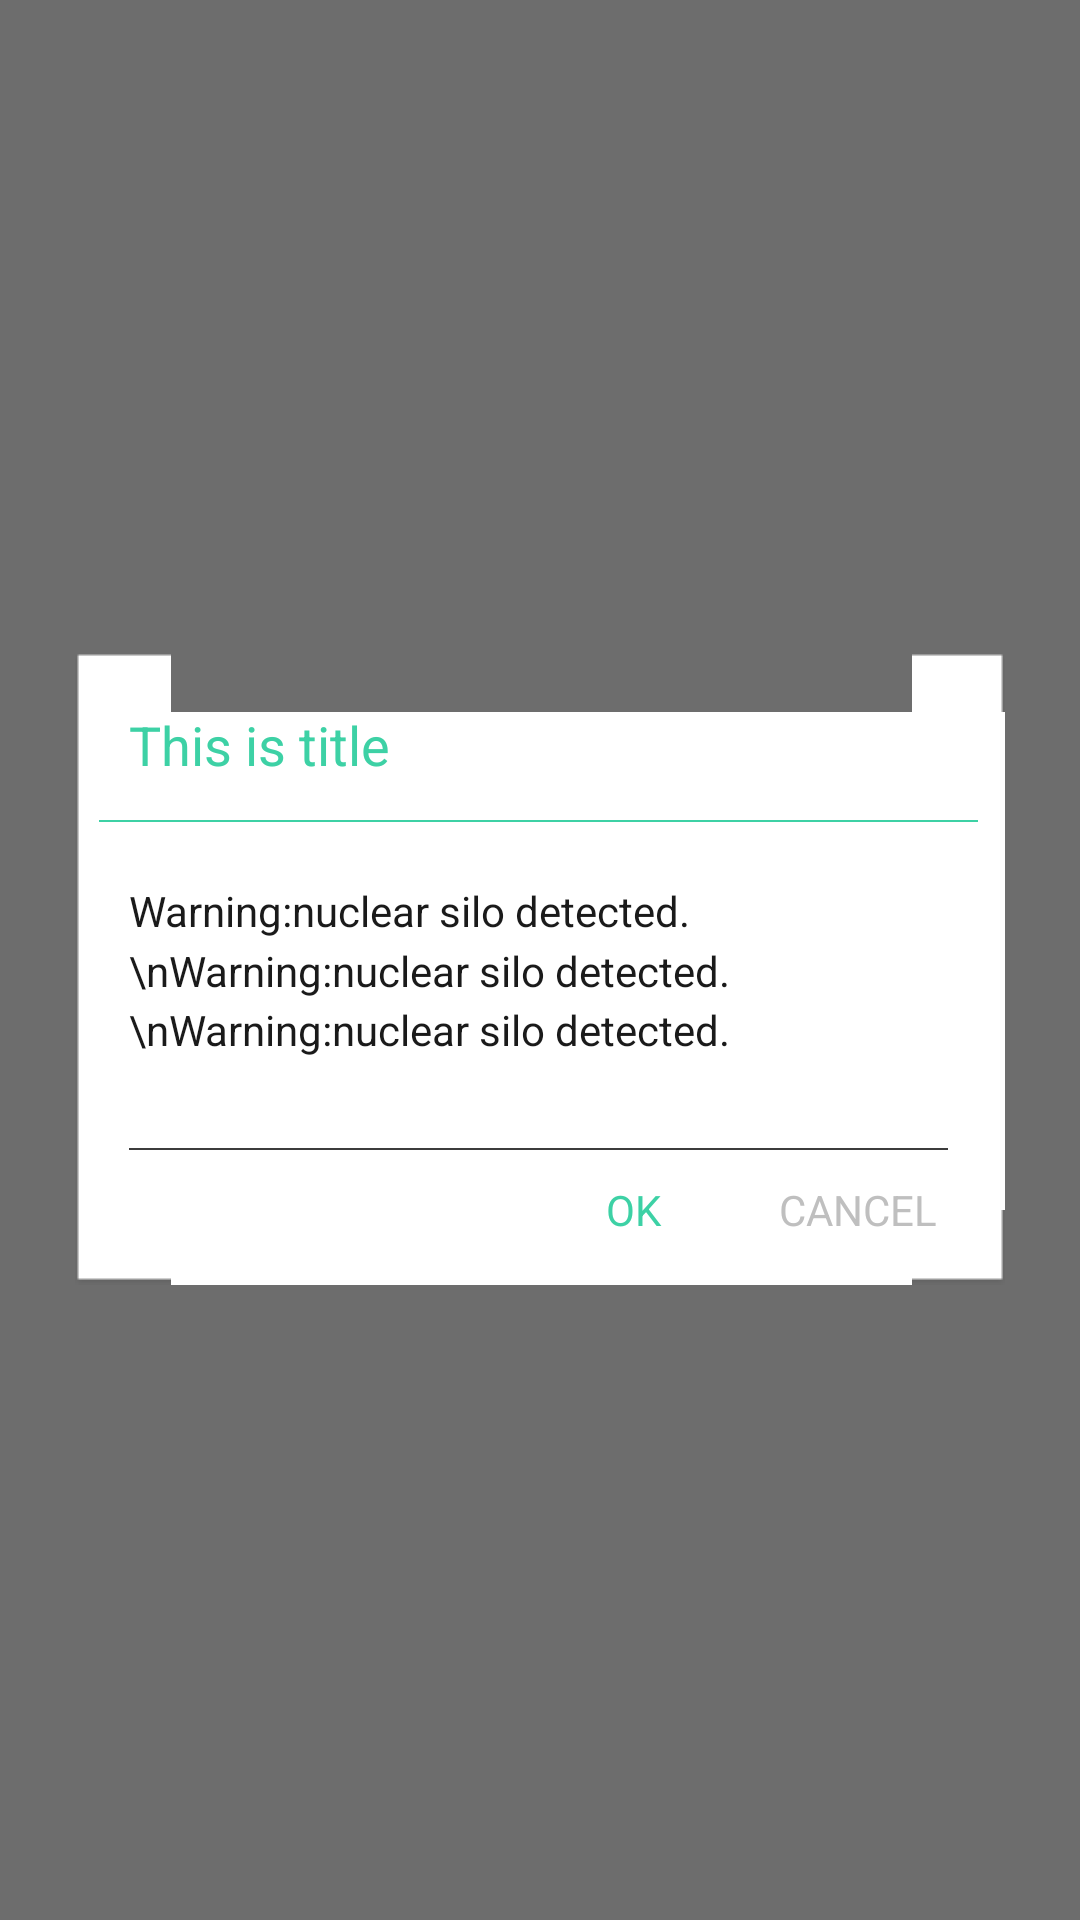

This screen was rendered from an Android layout file. Write that file and the resources it references.
<!-- AndroidManifest.xml: application theme AppTheme -->
<!-- res/layout/popup_dialog.xml -->
<?xml version="1.0" encoding="utf-8"?>
<RelativeLayout xmlns:android="http://schemas.android.com/apk/res/android"
    android:layout_width="match_parent"
    android:layout_height="match_parent"
    android:background="#8f000000">

    <RelativeLayout
        android:id="@+id/popup_anima"
        android:layout_width="wrap_content"
        android:layout_height="wrap_content"
        android:background="@drawable/list_item_bg_normal"
        android:layout_centerInParent="true"
        android:layout_margin="25dp">
        <TextView
            android:id="@+id/title"
            android:layout_width="match_parent"
            android:layout_height="50dp"
            android:textColor="#3dd1a5"
            android:text="This is title"
            android:gravity="left|center_vertical"
            android:textSize="18sp"
            android:paddingLeft="15dp"
            />
        <View
            android:id="@+id/line"
            android:layout_width="match_parent"
            android:layout_height="0.5dp"
            android:background="#3dd1a5"
            android:layout_below="@id/title"
            android:layout_marginLeft="5dp"
            android:layout_marginRight="5dp"/>
        <TextView
            android:id="@+id/content"
            android:layout_width="match_parent"
            android:layout_height="wrap_content"
            android:layout_below="@id/line"
            android:paddingTop="20dp"
            android:paddingLeft="15dp"
            android:paddingRight="15dp"
            android:paddingBottom="15dp"
            android:textSize="14sp"
            android:textColor="#1a1a1a"
            android:lineSpacingMultiplier="1.2"
            android:text="Warning:nuclear silo detected.\nWarning:nuclear silo detected.\nWarning:nuclear silo detected."
            />
        <View
            android:id="@+id/line2"
            android:layout_width="match_parent"
            android:layout_height="0.5dp"
            android:layout_below="@id/content"
            android:layout_marginLeft="15dp"
            android:layout_marginRight="15dp"
            android:background="#3c3c3c"
            android:layout_marginTop="15dp"/>
        <TextView
            android:id="@+id/cancel"
            android:layout_width="60dp"
            android:layout_height="40dp"
            android:gravity="center"
            android:padding="3dp"
            android:textColor="#bfbfbf"
            android:textSize="14sp"
            android:layout_below="@id/line2"
            android:layout_alignParentRight="true"
            android:layout_marginRight="15dp"
            android:text="CANCEL"/>
        <TextView
            android:id="@+id/ok"
            android:layout_width="60dp"
            android:layout_height="40dp"
            android:gravity="center"
            android:padding="3dp"
            android:textColor="#3dd1a5"
            android:textSize="14sp"
            android:layout_below="@id/line2"
            android:layout_toLeftOf="@id/cancel"
            android:layout_marginRight="15dp"
            android:text="OK"/>

    </RelativeLayout>
</RelativeLayout>
<!-- resources referenced by this layout -->
<resources>
  <style name="AppTheme" parent="Theme.AppCompat.Light.DarkActionBar">
          
          <item name="colorPrimary">@color/colorPrimary</item>
          <item name="colorPrimaryDark">@color/colorPrimaryDark</item>
          <item name="colorAccent">@color/colorAccent</item>
  
      </style>
  <color name="colorPrimary">#3F51B5</color>
  <color name="colorPrimaryDark">#303F9F</color>
  <color name="colorAccent">#FF4081</color>
</resources>
